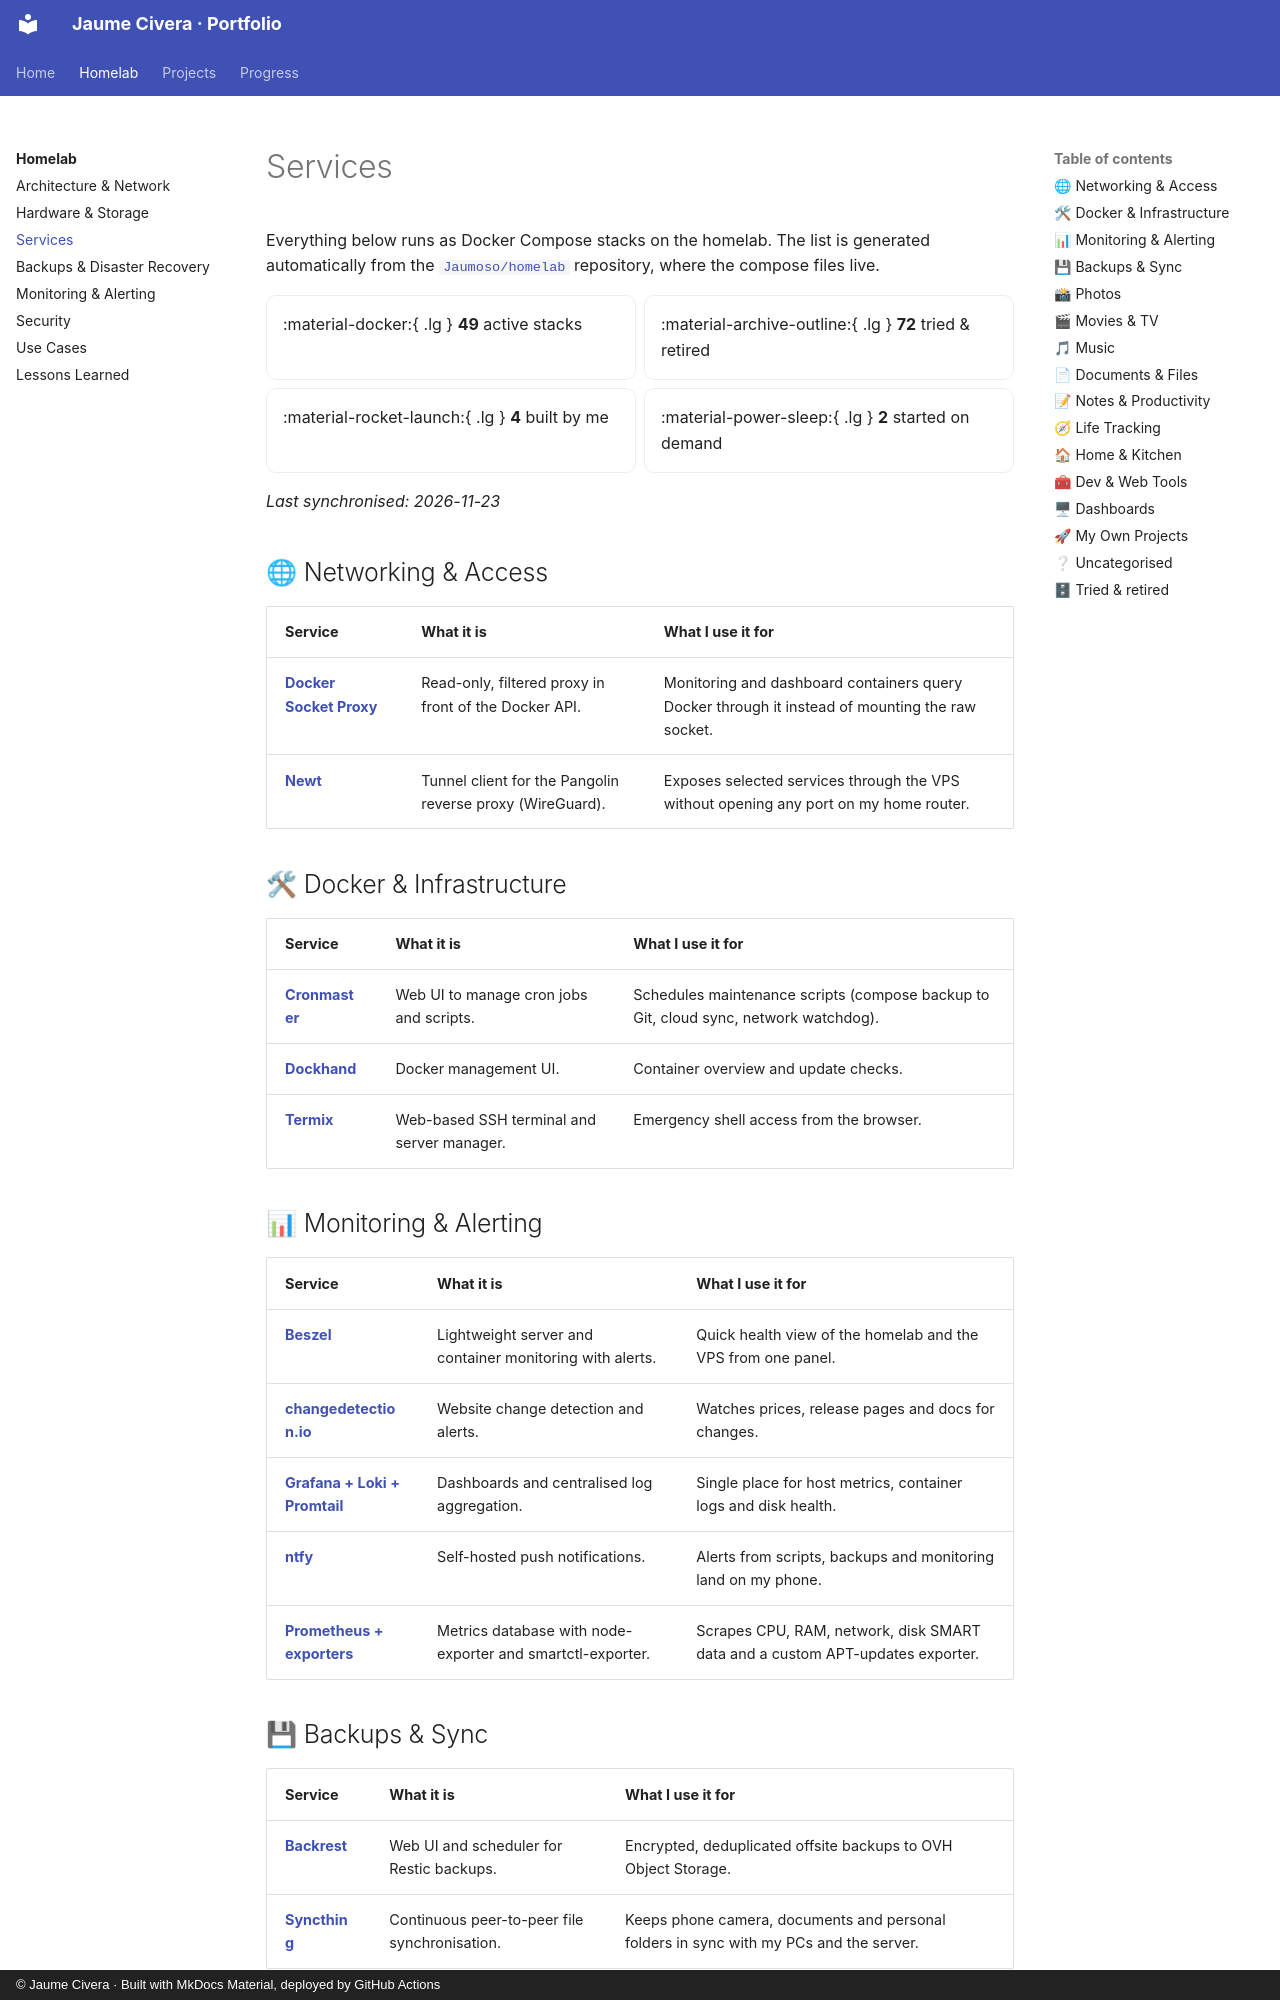

repository: Jaumoso/portfolio · page: homelab/services/index.html · generator: mkdocs · copyright: © Jaume Civera · Built with MkDocs Material, deployed by GitHub Actions

# Services

<!-- AUTO-GENERATED by scripts/generate_services.py — do not edit by hand. -->

Everything below runs as Docker Compose stacks on the homelab. The list is generated automatically from the [`Jaumoso/homelab`](https://github.com/Jaumoso/homelab) repository, where the compose files live.

<div class="grid cards" markdown>

-   :material-docker:{ .lg } **49** active stacks
-   :material-archive-outline:{ .lg } **72** tried & retired
-   :material-rocket-launch:{ .lg } **4** built by me
-   :material-power-sleep:{ .lg } **2** started on demand

</div>

_Last synchronised: 2026-11-23_

## 🌐 Networking & Access

| Service | What it is | What I use it for |
| ------- | ---------- | ----------------- |
| **[Docker Socket Proxy](https://github.com/linuxserver/docker-socket-proxy)** | Read-only, filtered proxy in front of the Docker API. | Monitoring and dashboard containers query Docker through it instead of mounting the raw socket. |
| **[Newt](https://github.com/fosrl/newt)** | Tunnel client for the Pangolin reverse proxy (WireGuard). | Exposes selected services through the VPS without opening any port on my home router. |

## 🛠 Docker & Infrastructure

| Service | What it is | What I use it for |
| ------- | ---------- | ----------------- |
| **[Cronmaster](https://github.com/fccview/cronmaster)** | Web UI to manage cron jobs and scripts. | Schedules maintenance scripts (compose backup to Git, cloud sync, network watchdog). |
| **[Dockhand](https://github.com/Finsys/dockhand)** | Docker management UI. | Container overview and update checks. |
| **[Termix](https://github.com/LukeGus/Termix)** | Web-based SSH terminal and server manager. | Emergency shell access from the browser. |

## 📊 Monitoring & Alerting

| Service | What it is | What I use it for |
| ------- | ---------- | ----------------- |
| **[Beszel](https://github.com/henrygd/beszel)** | Lightweight server and container monitoring with alerts. | Quick health view of the homelab and the VPS from one panel. |
| **[changedetection.io](https://github.com/dgtlmoon/changedetection.io)** | Website change detection and alerts. | Watches prices, release pages and docs for changes. |
| **[Grafana + Loki + Promtail](https://github.com/grafana/grafana)** | Dashboards and centralised log aggregation. | Single place for host metrics, container logs and disk health. |
| **[ntfy](https://github.com/binwiederhier/ntfy)** | Self-hosted push notifications. | Alerts from scripts, backups and monitoring land on my phone. |
| **[Prometheus + exporters](https://github.com/prometheus/prometheus)** | Metrics database with node-exporter and smartctl-exporter. | Scrapes CPU, RAM, network, disk SMART data and a custom APT-updates exporter. |
